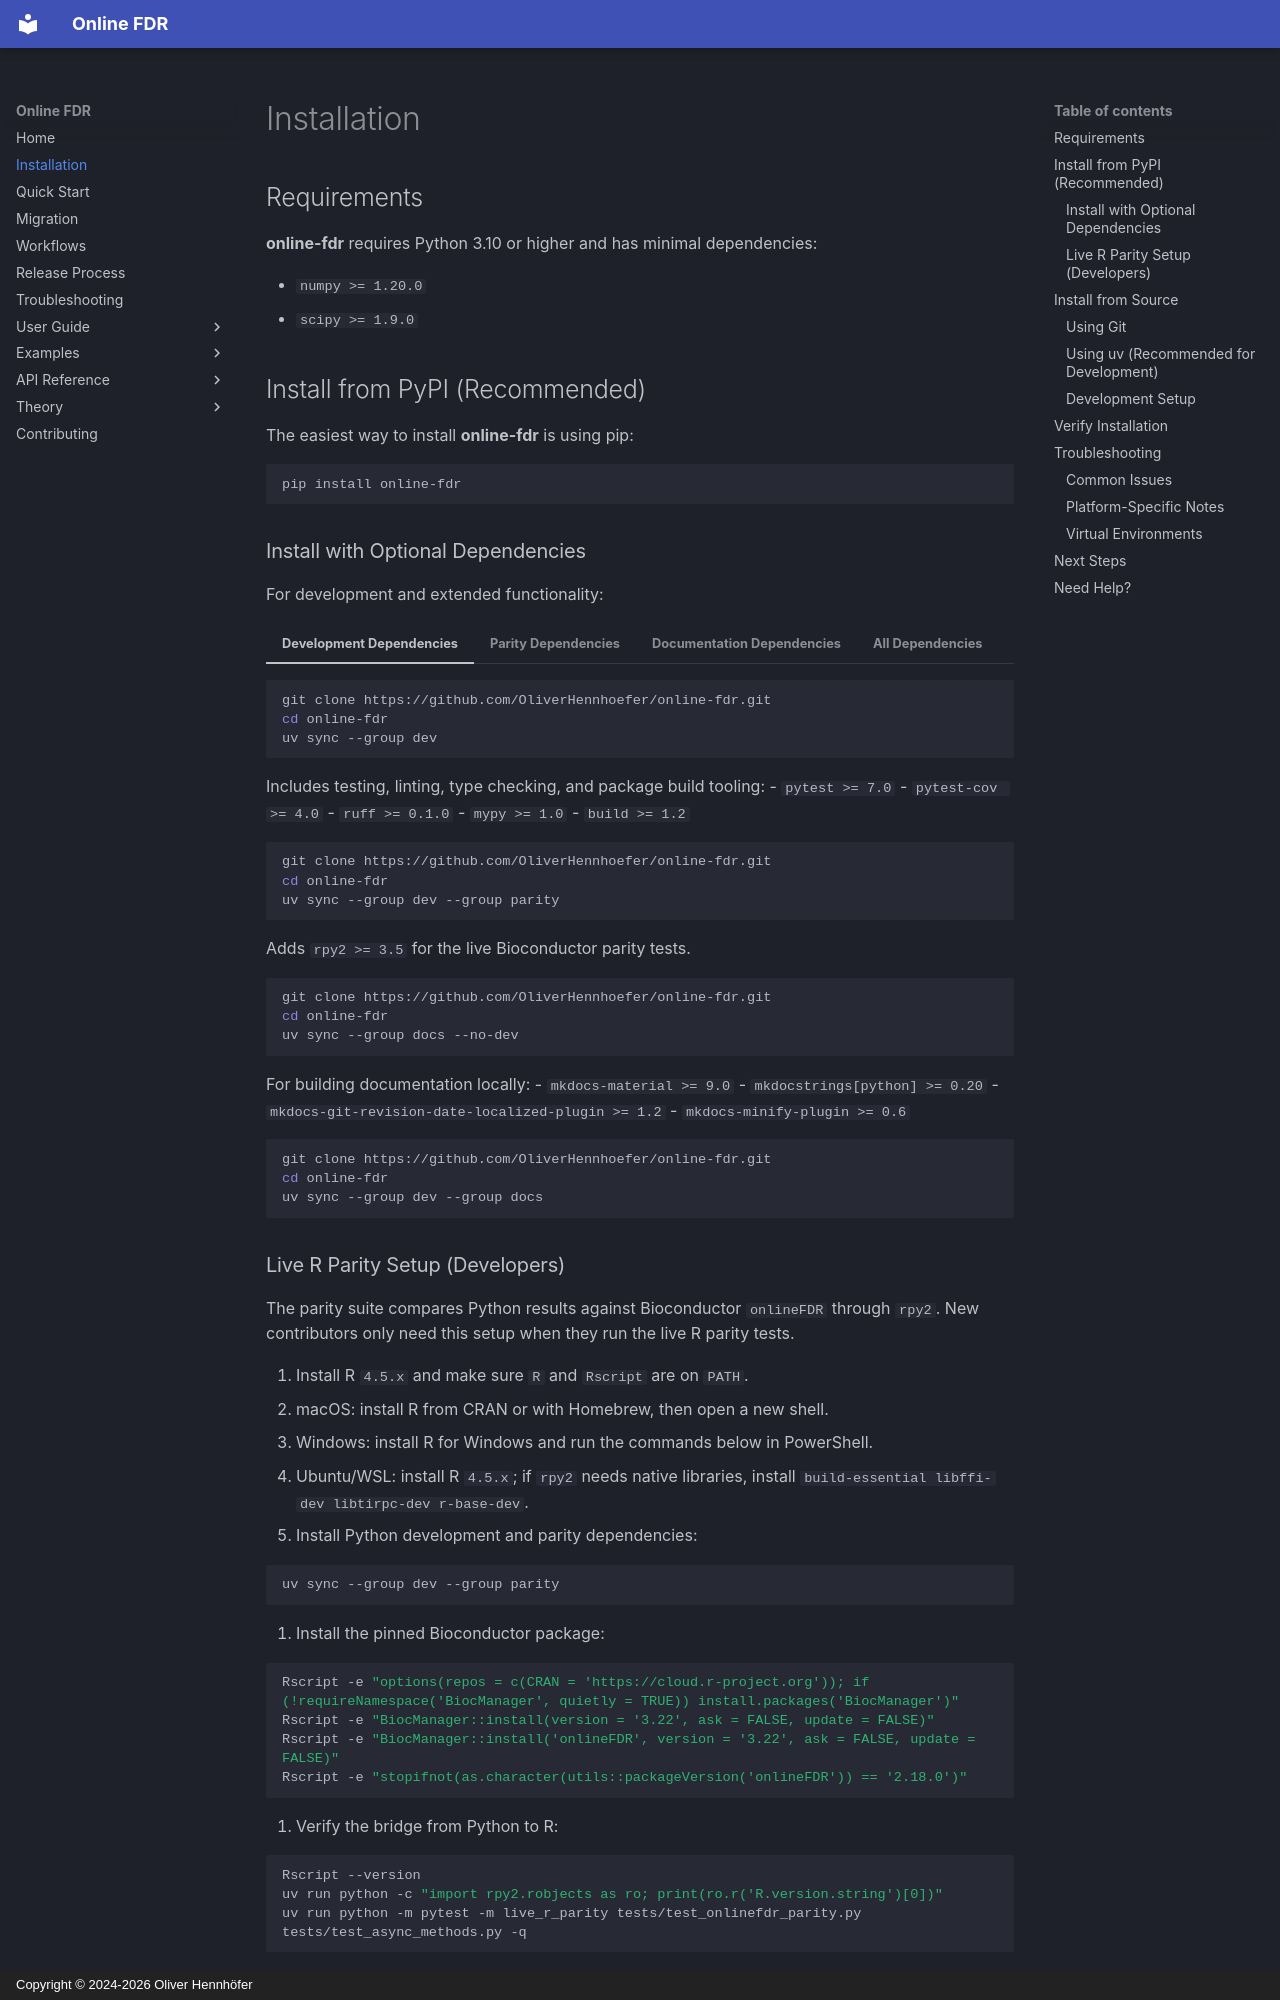

repository: OliverHennhoefer/online-fdr · page: installation/index.html · generator: mkdocs · copyright: Copyright © 2024-2026 Oliver Hennhöfer

# Installation

## Requirements

**online-fdr** requires Python 3.10 or higher and has minimal dependencies:

- `numpy >= 1.20.0`
- `scipy >= 1.9.0`

## Install from PyPI (Recommended)

The easiest way to install **online-fdr** is using pip:

```bash
pip install online-fdr
```

### Install with Optional Dependencies

For development and extended functionality:

=== "Development Dependencies"
    ```bash
    git clone https://github.com/OliverHennhoefer/online-fdr.git
    cd online-fdr
    uv sync --group dev
    ```
    Includes testing, linting, type checking, and package build tooling:
    - `pytest >= 7.0`
    - `pytest-cov >= 4.0` 
    - `ruff >= 0.1.0`
    - `mypy >= 1.0`
    - `build >= 1.2`

=== "Parity Dependencies"
    ```bash
    git clone https://github.com/OliverHennhoefer/online-fdr.git
    cd online-fdr
    uv sync --group dev --group parity
    ```
    Adds `rpy2 >= 3.5` for the live Bioconductor parity tests.

=== "Documentation Dependencies"
    ```bash
    git clone https://github.com/OliverHennhoefer/online-fdr.git
    cd online-fdr
    uv sync --group docs --no-dev
    ```
    For building documentation locally:
    - `mkdocs-material >= 9.0`
    - `mkdocstrings[python] >= 0.20`
    - `mkdocs-git-revision-date-localized-plugin >= 1.2`
    - `mkdocs-minify-plugin >= 0.6`

=== "All Dependencies"
    ```bash
    git clone https://github.com/OliverHennhoefer/online-fdr.git
    cd online-fdr
    uv sync --group dev --group docs
    ```
